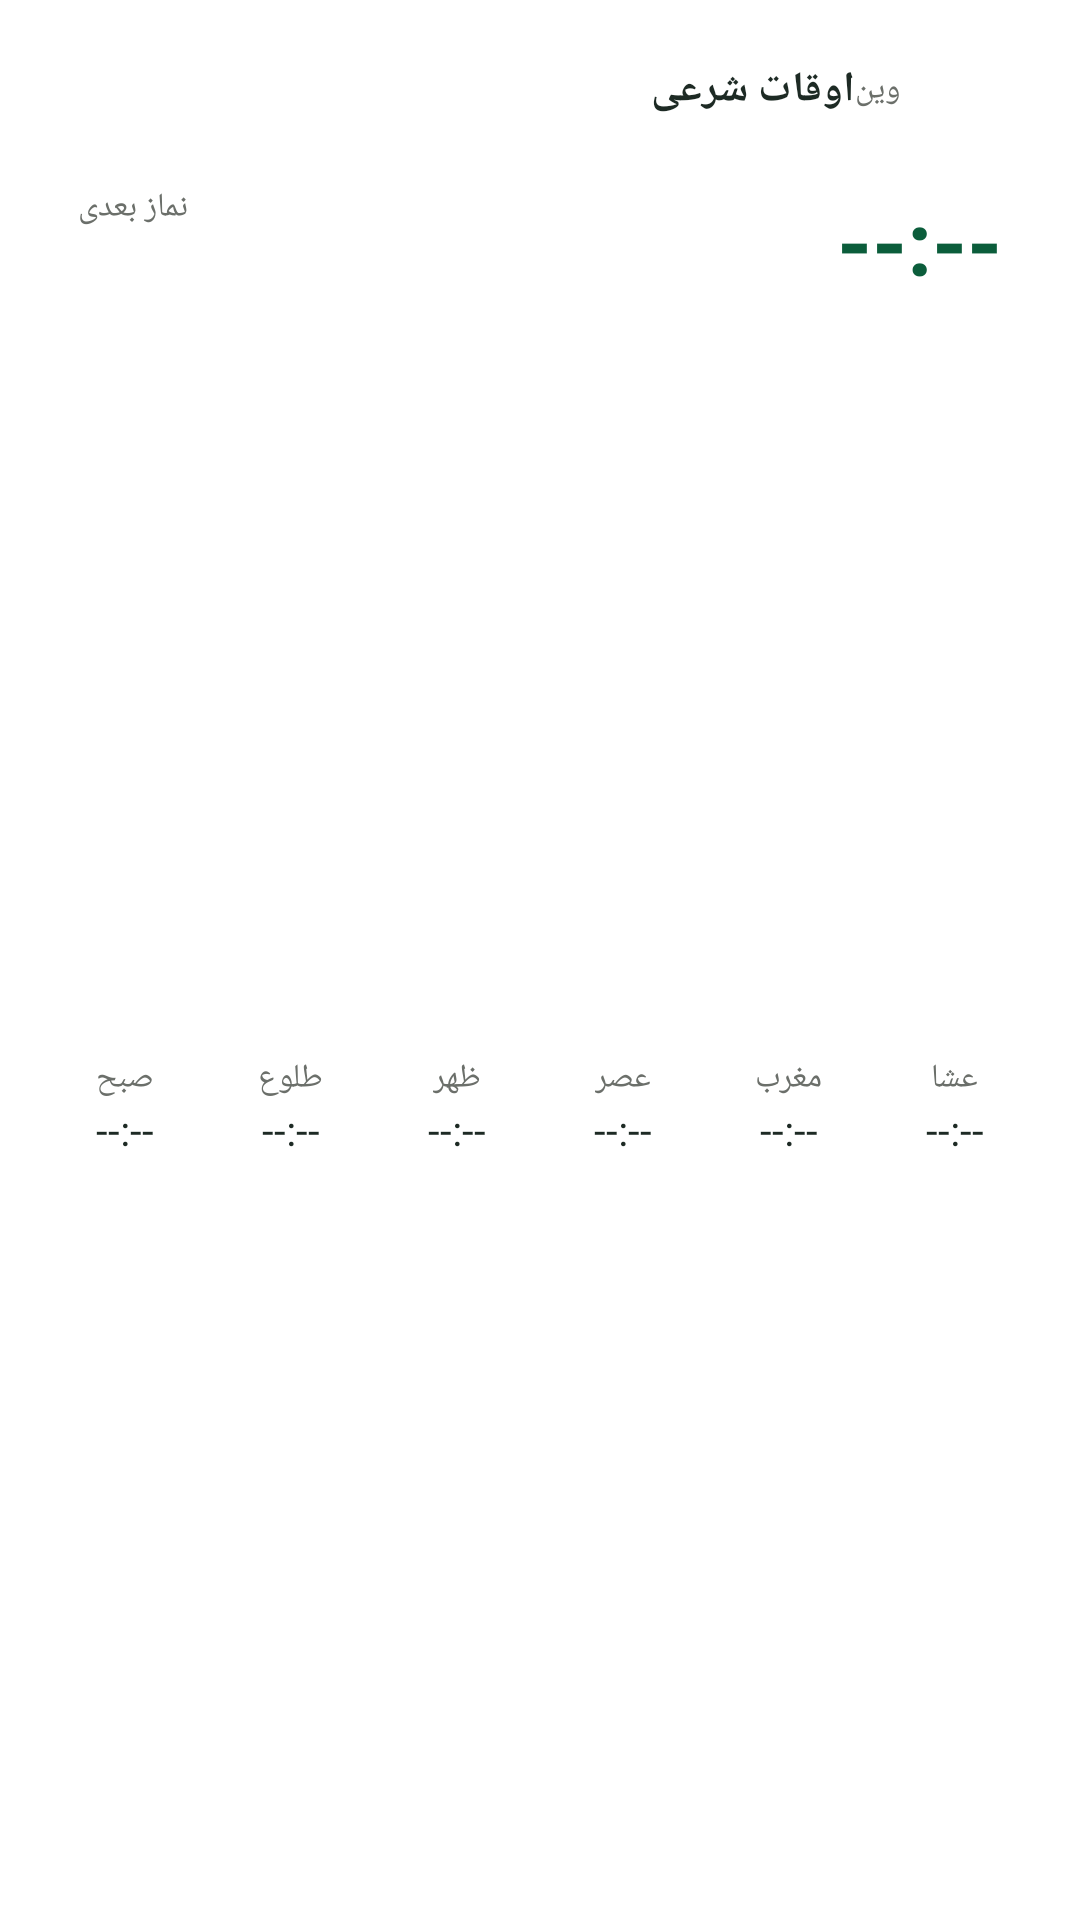

Here is an Android app screen rendered from its layout file. Give the layout XML and the strings, colors and styles it references.
<!-- AndroidManifest.xml: fallback theme Theme.MaterialComponents.DayNight.NoActionBar -->
<!-- res/layout/widget_prayer.xml -->
<?xml version="1.0" encoding="utf-8"?>
<LinearLayout xmlns:android="http://schemas.android.com/apk/res/android"
    android:id="@+id/root"
    android:layout_width="match_parent" android:layout_height="match_parent"
    android:background="@drawable/widget_bg" android:orientation="vertical"
    android:padding="14dp">

    <LinearLayout android:layout_width="match_parent" android:layout_height="wrap_content"
        android:gravity="center_vertical" android:orientation="horizontal">
        <TextView android:id="@+id/title" style="@style/WTitle"
            android:layout_width="0dp" android:layout_weight="1" android:text="@string/prayer_title" />
        <TextView android:id="@+id/date" style="@style/WSmall" android:text="@string/place_vienna" />
        <TextView android:id="@+id/lang" style="@style/WLang" />
    </LinearLayout>

    <LinearLayout android:layout_width="match_parent" android:layout_height="wrap_content"
        android:layout_marginTop="8dp" android:background="@drawable/chip_bg"
        android:gravity="center_vertical" android:orientation="horizontal"
        android:paddingHorizontal="12dp" android:paddingVertical="6dp">
        <LinearLayout android:layout_width="0dp" android:layout_height="wrap_content"
            android:layout_weight="1" android:orientation="vertical">
            <TextView android:id="@+id/next_label" style="@style/WSmall" android:text="@string/next_prayer" />
            <TextView android:id="@+id/next_name" style="@style/WTitle" android:textColor="@color/widget_accent"
                android:textSize="16sp" android:text="" />
        </LinearLayout>
        <TextView android:id="@+id/next_time" android:layout_width="wrap_content" android:layout_height="wrap_content"
            android:textColor="@color/widget_accent" android:textSize="30sp" android:textStyle="bold"
            android:fontFeatureSettings="tnum" android:text="--:--" />
    </LinearLayout>

    <LinearLayout android:layout_width="match_parent" android:layout_height="0dp" android:layout_weight="1"
        android:layout_marginTop="6dp" android:gravity="center_vertical" android:orientation="horizontal">
        <LinearLayout
            android:layout_width="0dp" android:layout_height="wrap_content" android:layout_weight="1"
            android:gravity="center_horizontal" android:orientation="vertical">
            <TextView android:id="@+id/n_fajr" style="@style/WSmall" android:text="@string/p_fajr" />
            <TextView android:id="@+id/t_fajr" style="@style/WTime" android:text="--:--" />
        </LinearLayout>
        <LinearLayout
            android:layout_width="0dp" android:layout_height="wrap_content" android:layout_weight="1"
            android:gravity="center_horizontal" android:orientation="vertical">
            <TextView android:id="@+id/n_sunrise" style="@style/WSmall" android:text="@string/p_sunrise" />
            <TextView android:id="@+id/t_sunrise" style="@style/WTime" android:text="--:--" />
        </LinearLayout>
        <LinearLayout
            android:layout_width="0dp" android:layout_height="wrap_content" android:layout_weight="1"
            android:gravity="center_horizontal" android:orientation="vertical">
            <TextView android:id="@+id/n_dhuhr" style="@style/WSmall" android:text="@string/p_dhuhr" />
            <TextView android:id="@+id/t_dhuhr" style="@style/WTime" android:text="--:--" />
        </LinearLayout>
        <LinearLayout
            android:layout_width="0dp" android:layout_height="wrap_content" android:layout_weight="1"
            android:gravity="center_horizontal" android:orientation="vertical">
            <TextView android:id="@+id/n_asr" style="@style/WSmall" android:text="@string/p_asr" />
            <TextView android:id="@+id/t_asr" style="@style/WTime" android:text="--:--" />
        </LinearLayout>
        <LinearLayout
            android:layout_width="0dp" android:layout_height="wrap_content" android:layout_weight="1"
            android:gravity="center_horizontal" android:orientation="vertical">
            <TextView android:id="@+id/n_maghrib" style="@style/WSmall" android:text="@string/p_maghrib" />
            <TextView android:id="@+id/t_maghrib" style="@style/WTime" android:text="--:--" />
        </LinearLayout>
        <LinearLayout
            android:layout_width="0dp" android:layout_height="wrap_content" android:layout_weight="1"
            android:gravity="center_horizontal" android:orientation="vertical">
            <TextView android:id="@+id/n_isha" style="@style/WSmall" android:text="@string/p_isha" />
            <TextView android:id="@+id/t_isha" style="@style/WTime" android:text="--:--" />
        </LinearLayout>
    </LinearLayout>
</LinearLayout>
<!-- resources referenced by this layout -->
<resources>
  <color name="widget_accent">#0B5D3B</color>
  <string name="next_prayer">نماز بعدی</string>
  <string name="p_asr">عصر</string>
  <string name="p_dhuhr">ظهر</string>
  <string name="p_fajr">صبح</string>
  <string name="p_isha">عشا</string>
  <string name="p_maghrib">مغرب</string>
  <string name="p_sunrise">طلوع</string>
  <string name="place_vienna">وین</string>
  <string name="prayer_title">اوقات شرعی</string>
  <style name="WLang">
          <item name="android:layout_width">wrap_content</item>
          <item name="android:layout_height">32dp</item>
          <item name="android:minWidth">40dp</item>
          <item name="android:layout_marginStart">6dp</item>
          <item name="android:gravity">center</item>
          <item name="android:paddingHorizontal">8dp</item>
          <item name="android:background">@drawable/chip_bg</item>
          <item name="android:textColor">@color/widget_accent</item>
          <item name="android:textSize">12sp</item>
          <item name="android:textStyle">bold</item>
      </style>
  <style name="WSmall">
          <item name="android:layout_width">wrap_content</item>
          <item name="android:layout_height">wrap_content</item>
          <item name="android:textColor">@color/widget_subtle</item>
          <item name="android:textSize">11sp</item>
      </style>
  <style name="WTime">
          <item name="android:layout_width">wrap_content</item>
          <item name="android:layout_height">wrap_content</item>
          <item name="android:textColor">@color/widget_ink</item>
          <item name="android:textSize">14sp</item>
          <item name="android:fontFeatureSettings">tnum</item>
      </style>
  <style name="WTitle">
          <item name="android:layout_width">wrap_content</item>
          <item name="android:layout_height">wrap_content</item>
          <item name="android:textColor">@color/widget_ink</item>
          <item name="android:textSize">14sp</item>
          <item name="android:textStyle">bold</item>
      </style>
  <color name="widget_subtle">#6B6F6A</color>
  <color name="widget_ink">#1D2A24</color>
</resources>
